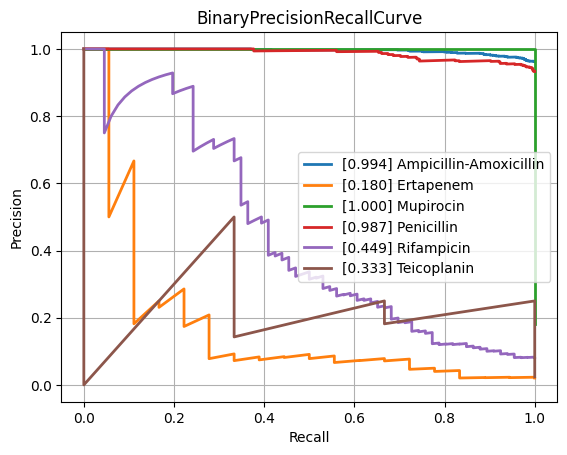

Data behind this chart, as committed beside it:
class, PrecisionRecallAUC, FrequencyPositiveClass, n_positives, n_negatives
Amikacin, 0.5868, 0.1472, 137, 794
Amoxicillin-Clavulanic acid, 0.893, 0.5875, 1551, 1089
Ampicillin, 0.9744, 0.8204, 2855, 625
Ampicillin-Amoxicillin, 0.9945, 0.9621, 1219, 48
Cefazolin, 0.9352, 0.6687, 111, 55
Cefepime, 0.7765, 0.3514, 975, 1800
Cefpodoxime, 0.7927, 0.519, 41, 38
Ceftazidime, 0.8424, 0.4022, 1367, 2032
Ceftriaxone, 0.764, 0.4174, 1210, 1689
Cefuroxime, 0.9843, 0.8901, 956, 118
Ciprofloxacin, 0.8355, 0.4092, 2460, 3552
Clindamycin, 0.9323, 0.7189, 1289, 504
Colistin, 0.9592, 0.2948, 186, 445
Cotrimoxazole, 0.8409, 0.4568, 3128, 3719
Ertapenem, 0.1798, 0.02052, 18, 859
Erythromycin, 0.9396, 0.7593, 1142, 362
Fosfomycin, 0.7761, 0.3502, 402, 746
Fosfomycin-Trometamol, 0.6368, 0.3235, 22, 46
Fusidic acid, 0.8222, 0.5328, 138, 121
Gentamicin, 0.9654, 0.643, 3229, 1793
Imipenem, 0.9614, 0.4609, 2804, 3280
Levofloxacin, 0.8537, 0.4655, 613, 704
Meropenem, 0.735, 0.1971, 784, 3194
Mupirocin, 1.0, 0.18, 9, 41
Nitrofurantoin, 0.5629, 0.1605, 39, 204
Norfloxacin, 0.4881, 0.2787, 34, 88
Oxacillin, 0.9046, 0.6139, 434, 273
Penicillin, 0.9865, 0.9328, 430, 31
Piperacillin-Tazobactam, 0.8471, 0.4502, 2117, 2585
Rifampicin, 0.4485, 0.08128, 66, 746
Teicoplanin, 0.3333, 0.02419, 3, 121
Tetracycline, 0.7419, 0.4036, 314, 464
Tobramycin, 0.6523, 0.2259, 155, 531
Vancomycin, 0.7481, 0.08037, 174, 1991
micro, 0.8963, 0.4672, , 
macro, 0.7851, NaN, , 
